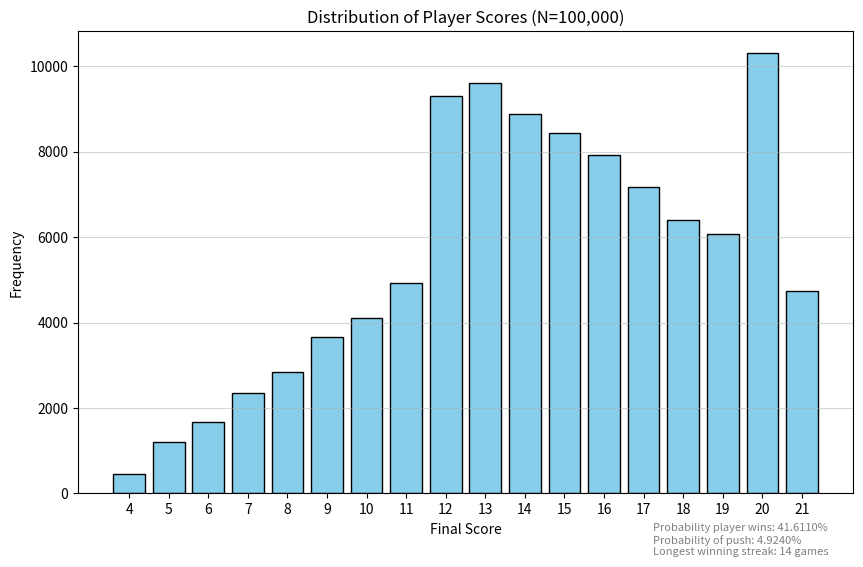

The script that saved this image:
import random
import matplotlib.pyplot as plt

def card_value(number):
    ''' returns the value of a card according to their position in a list of 52 standard cards, defined by a table
        param number is any integer from 0 to 51
    '''
    if number not in list(range(52)):
        print("Not a valid card")
    elif number in ([0, 10, 20, 30, 40, 41, 42, 43, 44, 45, 46, 47, 48, 49, 50, 51]): # corresponds to a 10, J, Q, or K
        return 10
    elif number % 10 == 1: # corresponds to an ace
        return 1
    elif number % 10 == 2:
        return 2
    elif number % 10 == 3:
        return 3
    elif number % 10 == 4:
        return 4
    elif number % 10 == 5:
        return 5
    elif number % 10 == 6:
        return 6
    elif number % 10 == 7:
        return 7
    elif number % 10 == 8:
        return 8
    else:
        return 9

def player(cards):
    ''' returns the score of the player's hand calculated from the first two cards in the deck
        param cards is a list of integers
    '''
    ace_count = 0 # initializing the number of times the player draws an ace
    score = 0 # initializing total score

    for i in cards[0:2]:
        if card_value(i) == 1 and ace_count == 0:
            score += 11 # adds 11 to score for the first ace
            ace_count += 1
        else:
            score += card_value(i)

    return score
        

def dealer(cards):
    ''' returns the score of the dealer after drawing enough cards to have a hand equal to or greater than 17
        param cards is a list of integers
    '''

    score = 0 

    i = 2 

    while score < 17: 
        score += card_value(cards[i])
        
        i += 1 

    return score


num_games = 100000

# initialize player wins, pushes, win streaks, and score dictionary

num_wins = 0
num_push = 0

win_streak = 0
longest_streak = 0

score_dict = {4:0, 5:0, 6:0, 7:0, 8:0, 9:0, 10:0, 11:0, 12:0, 13:0, 14:0, 15:0, 16:0, 17:0, 18:0, 19:0, 20:0, 21:0}


for i in range(num_games):
    cards = list(range(52))
    random.shuffle(cards)
    
    p = player(cards) 

    score_dict[p] += 1 
    
    d = dealer(cards) 

    if p > d or d > 21: 
        num_wins += 1
        win_streak += 1

        if win_streak > longest_streak: 
            longest_streak = win_streak

    elif p == d:
        num_push += 1 

    elif p < d:
        win_streak = 0 



win_prob = num_wins / num_games
push_prob = num_push / num_games

print(f"Probability player wins: {win_prob * 100:.4f}%")
print(f"Probability of push: {push_prob * 100:.4f}%")
print(f"Longest winning streak: {longest_streak} games")
print(score_dict)

# Extract data for plotting
scores = list(score_dict.keys())
frequencies = list(score_dict.values())

# Create a bar chart
plt.figure(figsize=(10, 6))
plt.bar(scores, frequencies, color='skyblue', edgecolor='black')
plt.title(f'Distribution of Player Scores (N={num_games:,})')
plt.figtext(0.7, 0.01, f"Probability player wins: {win_prob * 100:.4f}%\n\
Probability of push: {push_prob * 100:.4f}%\n\
Longest winning streak: {longest_streak} games", wrap = True, fontsize=8, color='gray')
plt.xlabel('Final Score')
plt.ylabel('Frequency')
plt.xticks(scores)
plt.grid(axis='y', alpha=0.5)

# Save the plot instead of just showing it
plt.savefig('distribution_plot.png')
plt.show()
print("Plot saved as distribution_plot.png")
